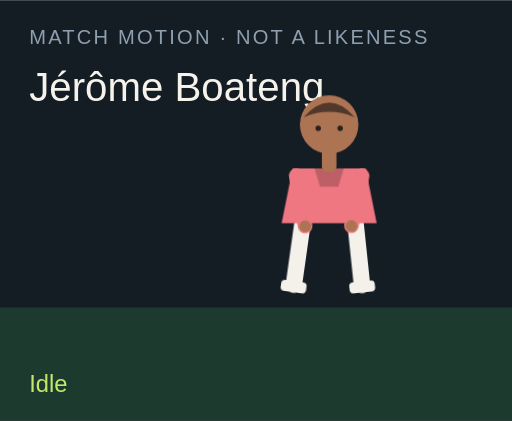
t = 0.00 s
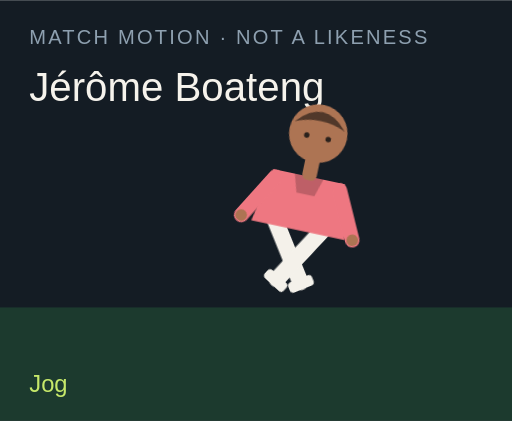
t = 1.50 s
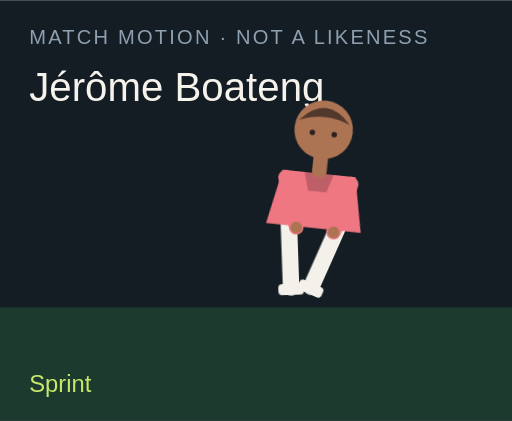
t = 3.00 s
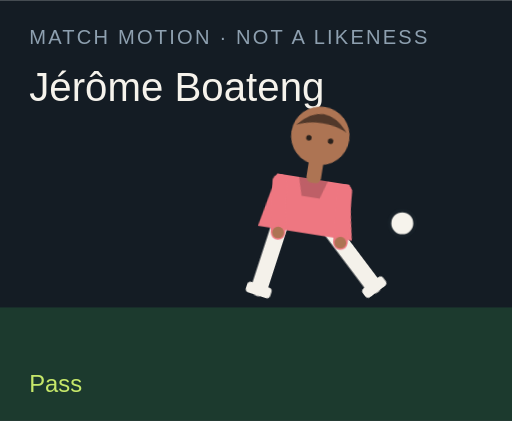
t = 4.50 s
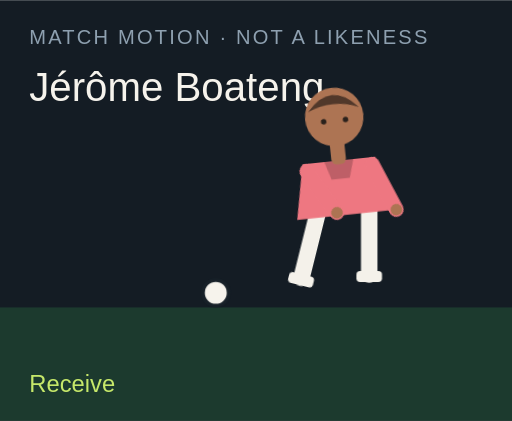
t = 6.00 s
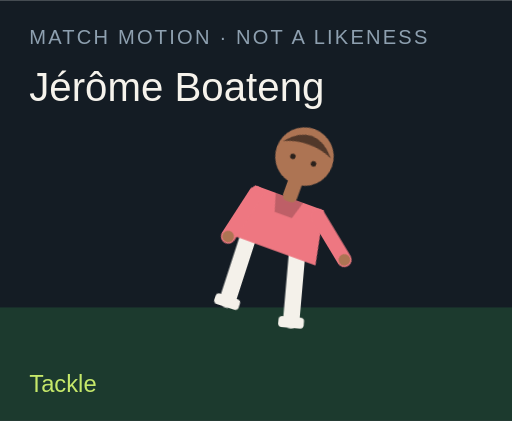
t = 7.50 s

The animated SVG that drew these frames (rendered in a browser with its animation timeline set to each time). Animation: 18 CSS @keyframes rules; one cycle of 9.00 s, repeats indefinitely.

<?xml version="1.0" encoding="UTF-8"?>
<svg xmlns="http://www.w3.org/2000/svg" viewBox="0 0 280 230" role="img">
  <style>@media (prefers-reduced-motion: reduce){animate,animateTransform{display:none}}</style>
  <rect width="280" height="230" fill="#141c24"/>
  <rect y="168" width="280" height="62" fill="#1c3a2e"/>
  <text x="16" y="24" fill="#8ea0b0" font-family="Arial,sans-serif" font-size="11" letter-spacing="1.2">MATCH MOTION · NOT A LIKENESS</text>
  <text x="16" y="55" fill="#f6f3ec" font-family="Impact,sans-serif" font-size="22">Jérôme Boateng</text>
  <circle r="7" fill="#f6f3ec" stroke="#172028" stroke-width="2" id="motion-30260" cx="150" cy="160" opacity="0">
    
    
    
  </circle>
  <g transform="translate(132 40)">
    <g id="motion-30282" transform="rotate(0 48 90)">
      
      <g id="motion-30284" transform="translate(0 0)">
        
        <g transform="translate(34 78)"><g id="motion-30286" transform="rotate(8)"><path d="M0 0 V38" stroke="#f4f1ea" stroke-width="9" stroke-linecap="round"/><rect x="-7" y="36" width="14" height="6" rx="2" fill="#f4f1ea"/></g></g>
        <g transform="translate(62 78)"><g id="motion-30288" transform="rotate(-6)"><path d="M0 0 V38" stroke="#f4f1ea" stroke-width="9" stroke-linecap="round"/><rect x="-7" y="36" width="14" height="6" rx="2" fill="#f4f1ea"/></g></g>
        <path d="M28 52 h40 l6 30 H22 Z" fill="#ee7781"/>
        <path d="M40 52 h16 l-3 10 H43 Z" fill="#000" opacity=".2"/>
        <g transform="translate(30 56)"><g id="motion-30290" transform="rotate(-10)"><path d="M0 0 V28" stroke="#ee7781" stroke-width="8" stroke-linecap="round"/><circle cx="0" cy="28" r="3.2" fill="#ad7453"/></g></g>
        <g transform="translate(66 56)"><g id="motion-30292" transform="rotate(12)"><path d="M0 0 V28" stroke="#ee7781" stroke-width="8" stroke-linecap="round"/><circle cx="0" cy="28" r="3.2" fill="#ad7453"/></g></g>
        <rect x="44" y="40" width="8" height="14" rx="3" fill="#ad7453"/>
        <circle cx="48" cy="28" r="16" fill="#ad7453"/>
        <path d="M34 24 Q48 8 62 24 Q48 18 34 24" fill="#51382a"/>
        <circle cx="42" cy="30" r="1.5" fill="#2a211c"/><circle cx="54" cy="30" r="1.5" fill="#2a211c"/>
      </g>
    </g>
  </g>
  <text x="16" y="214" fill="#c6e86a" font-family="Arial,sans-serif" font-size="13" opacity="1" id="motion-30264">Idle</text><text x="16" y="214" fill="#c6e86a" font-family="Arial,sans-serif" font-size="13" opacity="0" id="motion-30266">Jog</text><text x="16" y="214" fill="#c6e86a" font-family="Arial,sans-serif" font-size="13" opacity="0" id="motion-30268">Sprint</text><text x="16" y="214" fill="#c6e86a" font-family="Arial,sans-serif" font-size="13" opacity="0" id="motion-30270">Dribble</text><text x="16" y="214" fill="#c6e86a" font-family="Arial,sans-serif" font-size="13" opacity="0" id="motion-30272">Pass</text><text x="16" y="214" fill="#c6e86a" font-family="Arial,sans-serif" font-size="13" opacity="0" id="motion-30274">Shoot</text><text x="16" y="214" fill="#c6e86a" font-family="Arial,sans-serif" font-size="13" opacity="0" id="motion-30276">Receive</text><text x="16" y="214" fill="#c6e86a" font-family="Arial,sans-serif" font-size="13" opacity="0" id="motion-30278">Tackle</text><text x="16" y="214" fill="#c6e86a" font-family="Arial,sans-serif" font-size="13" opacity="0" id="motion-30280">Point</text>
<style>@keyframes track-30261{0%{cx:150px}11.1%{cx:156px}22.2%{cx:164px}33.300000000000004%{cx:142px}44.4%{cx:190px}55.60000000000001%{cx:250px}66.7%{cx:118px}77.8%{cx:150px}88.9%{cx:150px}100%{cx:150px}}@keyframes track-30262{0%{cy:160px}11.1%{cy:158px}22.2%{cy:154px}33.300000000000004%{cy:156px}44.4%{cy:148px}55.60000000000001%{cy:96px}66.7%{cy:160px}77.8%{cy:160px}88.9%{cy:160px}100%{cy:160px}}@keyframes track-30263{0%{opacity:0}11.1%{opacity:0}22.2%{opacity:0}33.300000000000004%{opacity:1}44.4%{opacity:1}55.60000000000001%{opacity:1}66.7%{opacity:1}77.8%{opacity:0}88.9%{opacity:0}100%{opacity:0}}@keyframes track-30265{0%{opacity:1}11.1%{opacity:0}22.2%{opacity:0}33.300000000000004%{opacity:0}44.4%{opacity:0}55.60000000000001%{opacity:0}66.7%{opacity:0}77.8%{opacity:0}88.9%{opacity:0}100%{opacity:1}}@keyframes track-30267{0%{opacity:0}11.1%{opacity:1}22.2%{opacity:0}33.300000000000004%{opacity:0}44.4%{opacity:0}55.60000000000001%{opacity:0}66.7%{opacity:0}77.8%{opacity:0}88.9%{opacity:0}100%{opacity:0}}@keyframes track-30269{0%{opacity:0}11.1%{opacity:0}22.2%{opacity:1}33.300000000000004%{opacity:0}44.4%{opacity:0}55.60000000000001%{opacity:0}66.7%{opacity:0}77.8%{opacity:0}88.9%{opacity:0}100%{opacity:0}}@keyframes track-30271{0%{opacity:0}11.1%{opacity:0}22.2%{opacity:0}33.300000000000004%{opacity:1}44.4%{opacity:0}55.60000000000001%{opacity:0}66.7%{opacity:0}77.8%{opacity:0}88.9%{opacity:0}100%{opacity:0}}@keyframes track-30273{0%{opacity:0}11.1%{opacity:0}22.2%{opacity:0}33.300000000000004%{opacity:0}44.4%{opacity:1}55.60000000000001%{opacity:0}66.7%{opacity:0}77.8%{opacity:0}88.9%{opacity:0}100%{opacity:0}}@keyframes track-30275{0%{opacity:0}11.1%{opacity:0}22.2%{opacity:0}33.300000000000004%{opacity:0}44.4%{opacity:0}55.60000000000001%{opacity:1}66.7%{opacity:0}77.8%{opacity:0}88.9%{opacity:0}100%{opacity:0}}@keyframes track-30277{0%{opacity:0}11.1%{opacity:0}22.2%{opacity:0}33.300000000000004%{opacity:0}44.4%{opacity:0}55.60000000000001%{opacity:0}66.7%{opacity:1}77.8%{opacity:0}88.9%{opacity:0}100%{opacity:0}}@keyframes track-30279{0%{opacity:0}11.1%{opacity:0}22.2%{opacity:0}33.300000000000004%{opacity:0}44.4%{opacity:0}55.60000000000001%{opacity:0}66.7%{opacity:0}77.8%{opacity:1}88.9%{opacity:0}100%{opacity:0}}@keyframes track-30281{0%{opacity:0}11.1%{opacity:0}22.2%{opacity:0}33.300000000000004%{opacity:0}44.4%{opacity:0}55.60000000000001%{opacity:0}66.7%{opacity:0}77.8%{opacity:0}88.9%{opacity:1}100%{opacity:0}}@keyframes track-30283{0%{transform:rotate(0deg)}11.1%{transform:rotate(8deg)}22.2%{transform:rotate(16deg)}33.300000000000004%{transform:rotate(6deg)}44.4%{transform:rotate(4deg)}55.60000000000001%{transform:rotate(14deg)}66.7%{transform:rotate(-6deg)}77.8%{transform:rotate(34deg)}88.9%{transform:rotate(6deg)}100%{transform:rotate(0deg)}}@keyframes track-30285{0%{transform:translate(0px,0px)}11.1%{transform:translate(0px,-3px)}22.2%{transform:translate(0px,-6px)}33.300000000000004%{transform:translate(0px,-2px)}44.4%{transform:translate(0px,2px)}55.60000000000001%{transform:translate(0px,-4px)}66.7%{transform:translate(0px,1px)}77.8%{transform:translate(0px,10px)}88.9%{transform:translate(0px,-4px)}100%{transform:translate(0px,0px)}}@keyframes track-30287{0%{transform:rotate(8deg)}11.1%{transform:rotate(-26deg)}22.2%{transform:rotate(-42deg)}33.300000000000004%{transform:rotate(-8deg)}44.4%{transform:rotate(6deg)}55.60000000000001%{transform:rotate(12deg)}66.7%{transform:rotate(20deg)}77.8%{transform:rotate(-8deg)}88.9%{transform:rotate(4deg)}100%{transform:rotate(8deg)}}@keyframes track-30289{0%{transform:rotate(-6deg)}11.1%{transform:rotate(24deg)}22.2%{transform:rotate(38deg)}33.300000000000004%{transform:rotate(18deg)}44.4%{transform:rotate(-38deg)}55.60000000000001%{transform:rotate(-54deg)}66.7%{transform:rotate(6deg)}77.8%{transform:rotate(-22deg)}88.9%{transform:rotate(-8deg)}100%{transform:rotate(-6deg)}}@keyframes track-30291{0%{transform:rotate(-10deg)}11.1%{transform:rotate(24deg)}22.2%{transform:rotate(36deg)}33.300000000000004%{transform:rotate(-18deg)}44.4%{transform:rotate(10deg)}55.60000000000001%{transform:rotate(-24deg)}66.7%{transform:rotate(-30deg)}77.8%{transform:rotate(12deg)}88.9%{transform:rotate(14deg)}100%{transform:rotate(-10deg)}}@keyframes track-30293{0%{transform:rotate(12deg)}11.1%{transform:rotate(-20deg)}22.2%{transform:rotate(-32deg)}33.300000000000004%{transform:rotate(14deg)}44.4%{transform:rotate(-26deg)}55.60000000000001%{transform:rotate(18deg)}66.7%{transform:rotate(-22deg)}77.8%{transform:rotate(-6deg)}88.9%{transform:rotate(-96deg)}100%{transform:rotate(12deg)}}@media(prefers-reduced-motion:no-preference){#motion-30260{animation:track-30261 9s linear infinite both,track-30262 9s linear infinite both,track-30263 9s steps(1,end) infinite both}#motion-30264{animation:track-30265 9s steps(1,end) infinite both}#motion-30266{animation:track-30267 9s steps(1,end) infinite both}#motion-30268{animation:track-30269 9s steps(1,end) infinite both}#motion-30270{animation:track-30271 9s steps(1,end) infinite both}#motion-30272{animation:track-30273 9s steps(1,end) infinite both}#motion-30274{animation:track-30275 9s steps(1,end) infinite both}#motion-30276{animation:track-30277 9s steps(1,end) infinite both}#motion-30278{animation:track-30279 9s steps(1,end) infinite both}#motion-30280{animation:track-30281 9s steps(1,end) infinite both}#motion-30282{animation:track-30283 9s linear infinite both}#motion-30284{animation:track-30285 9s linear infinite both}#motion-30286{animation:track-30287 9s linear infinite both}#motion-30288{animation:track-30289 9s linear infinite both}#motion-30290{animation:track-30291 9s linear infinite both}#motion-30292{animation:track-30293 9s linear infinite both}}</style></svg>
